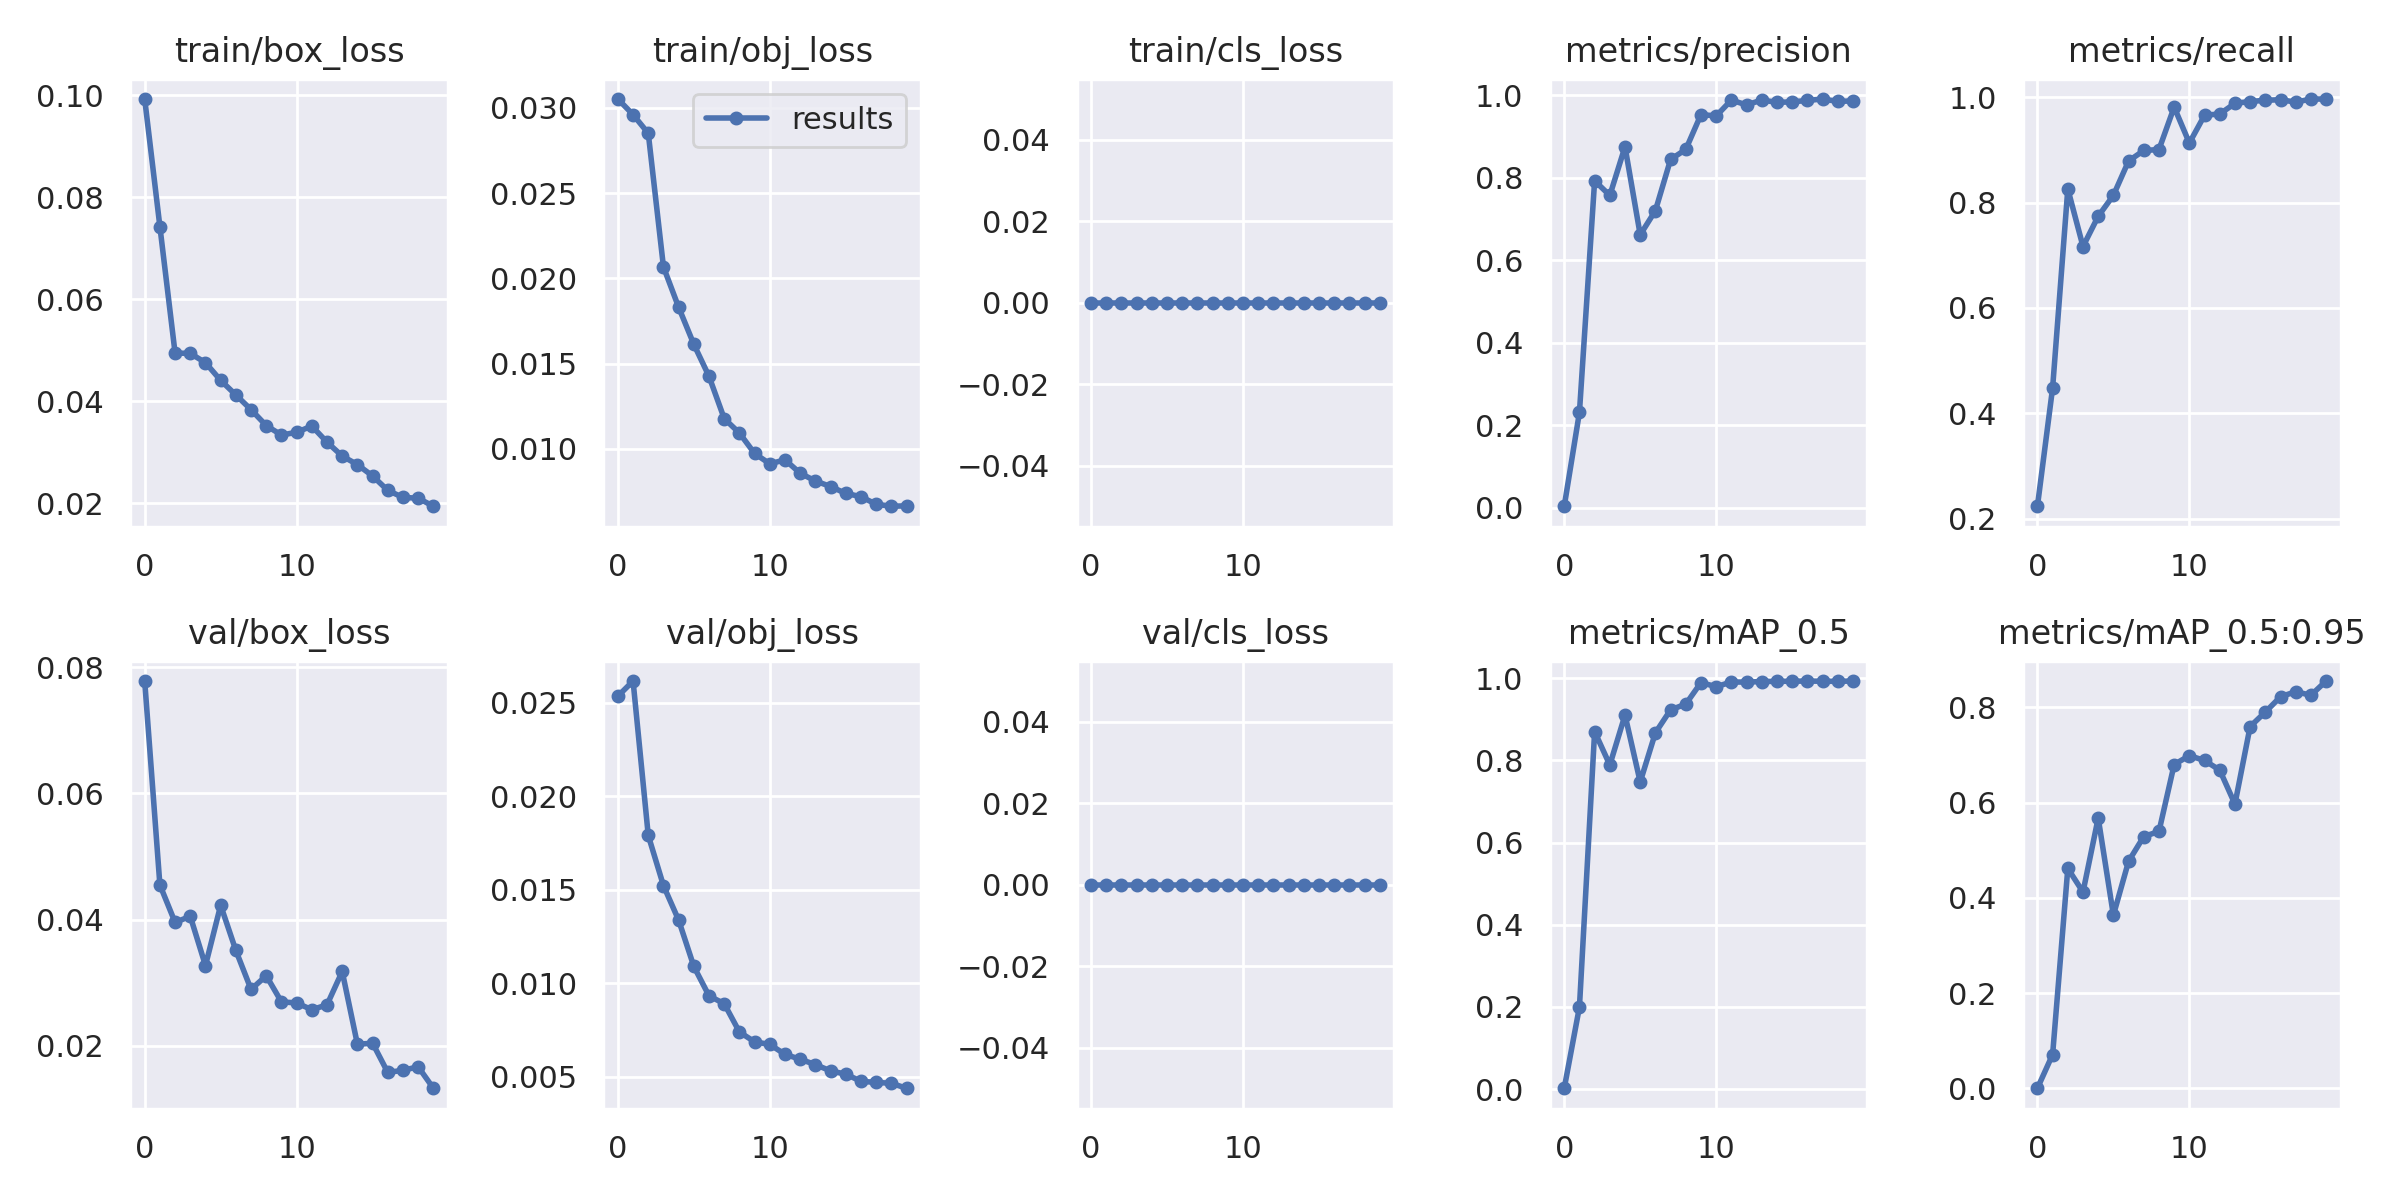

The table this chart was drawn from, first rows:
epoch, train/box_loss, train/obj_loss, train/cls_loss, metrics/precision, metrics/recall, metrics/mAP_0.5, metrics/mAP_0.5:0.95, val/box_loss, val/obj_loss, val/cls_loss, x/lr0, x/lr1, x/lr2
0, 0.09927, 0.03051, 0, 0.003509, 0.2235, 0.002148, 0.0004526, 0.07779, 0.02536, 0, 0.00046, 0.00046, 0.09586
1, 0.07426, 0.02959, 0, 0.2311, 0.4482, 0.1998, 0.07126, 0.0455, 0.02617, 0, 0.0009248, 0.0009248, 0.09162
2, 0.04945, 0.0285, 0, 0.7925, 0.8259, 0.8704, 0.4619, 0.03957, 0.01791, 0, 0.001369, 0.001369, 0.08737
3, 0.04939, 0.02066, 0, 0.7569, 0.7165, 0.789, 0.4123, 0.04052, 0.01523, 0, 0.001778, 0.001778, 0.08308
4, 0.04756, 0.0183, 0, 0.875, 0.7739, 0.9106, 0.5678, 0.03272, 0.01338, 0, 0.002139, 0.002139, 0.07874
5, 0.0441, 0.01612, 0, 0.6614, 0.8136, 0.7476, 0.3637, 0.04227, 0.0109, 0, 0.00244, 0.00244, 0.07434
6, 0.04124, 0.01425, 0, 0.7201, 0.8788, 0.8674, 0.4769, 0.03512, 0.009329, 0, 0.002672, 0.002672, 0.06987
7, 0.03835, 0.01177, 0, 0.8442, 0.8988, 0.9233, 0.5289, 0.02895, 0.008909, 0, 0.002829, 0.002829, 0.06533
8, 0.03524, 0.01092, 0, 0.8684, 0.9006, 0.9372, 0.5395, 0.03112, 0.007398, 0, 0.002908, 0.002908, 0.06071
9, 0.03338, 0.009723, 0, 0.953, 0.9812, 0.9896, 0.68, 0.02697, 0.006869, 0, 0.00291, 0.00291, 0.05601
10, 0.03391, 0.009116, 0, 0.9495, 0.9129, 0.9796, 0.6987, 0.02681, 0.006731, 0, 0.002838, 0.002838, 0.05124
11, 0.03514, 0.009351, 0, 0.988, 0.9657, 0.991, 0.6885, 0.02573, 0.006201, 0, 0.0027, 0.0027, 0.0464
12, 0.03198, 0.008565, 0, 0.9763, 0.9681, 0.9908, 0.6683, 0.02651, 0.005941, 0, 0.002507, 0.002507, 0.04151
13, 0.02925, 0.00811, 0, 0.9882, 0.9882, 0.9921, 0.5969, 0.03179, 0.005651, 0, 0.002271, 0.002271, 0.03657
14, 0.02758, 0.007785, 0, 0.9825, 0.9917, 0.9927, 0.7597, 0.02026, 0.005317, 0, 0.00201, 0.00201, 0.03161
15, 0.02535, 0.007381, 0, 0.9837, 0.9941, 0.9929, 0.7901, 0.02043, 0.005143, 0, 0.001741, 0.001741, 0.02664
16, 0.02252, 0.007191, 0, 0.9872, 0.9952, 0.9934, 0.8223, 0.01579, 0.004758, 0, 0.001484, 0.001484, 0.02168
17, 0.02114, 0.006743, 0, 0.9906, 0.9906, 0.9928, 0.8329, 0.01614, 0.004702, 0, 0.001259, 0.001259, 0.01676
18, 0.02099, 0.006628, 0, 0.9848, 0.9965, 0.9927, 0.8254, 0.01669, 0.004653, 0, 0.001089, 0.001089, 0.01189
19, 0.01941, 0.006652, 0, 0.986, 0.9964, 0.9934, 0.8553, 0.01329, 0.004388, 0, 0.000991, 0.000991, 0.007091
